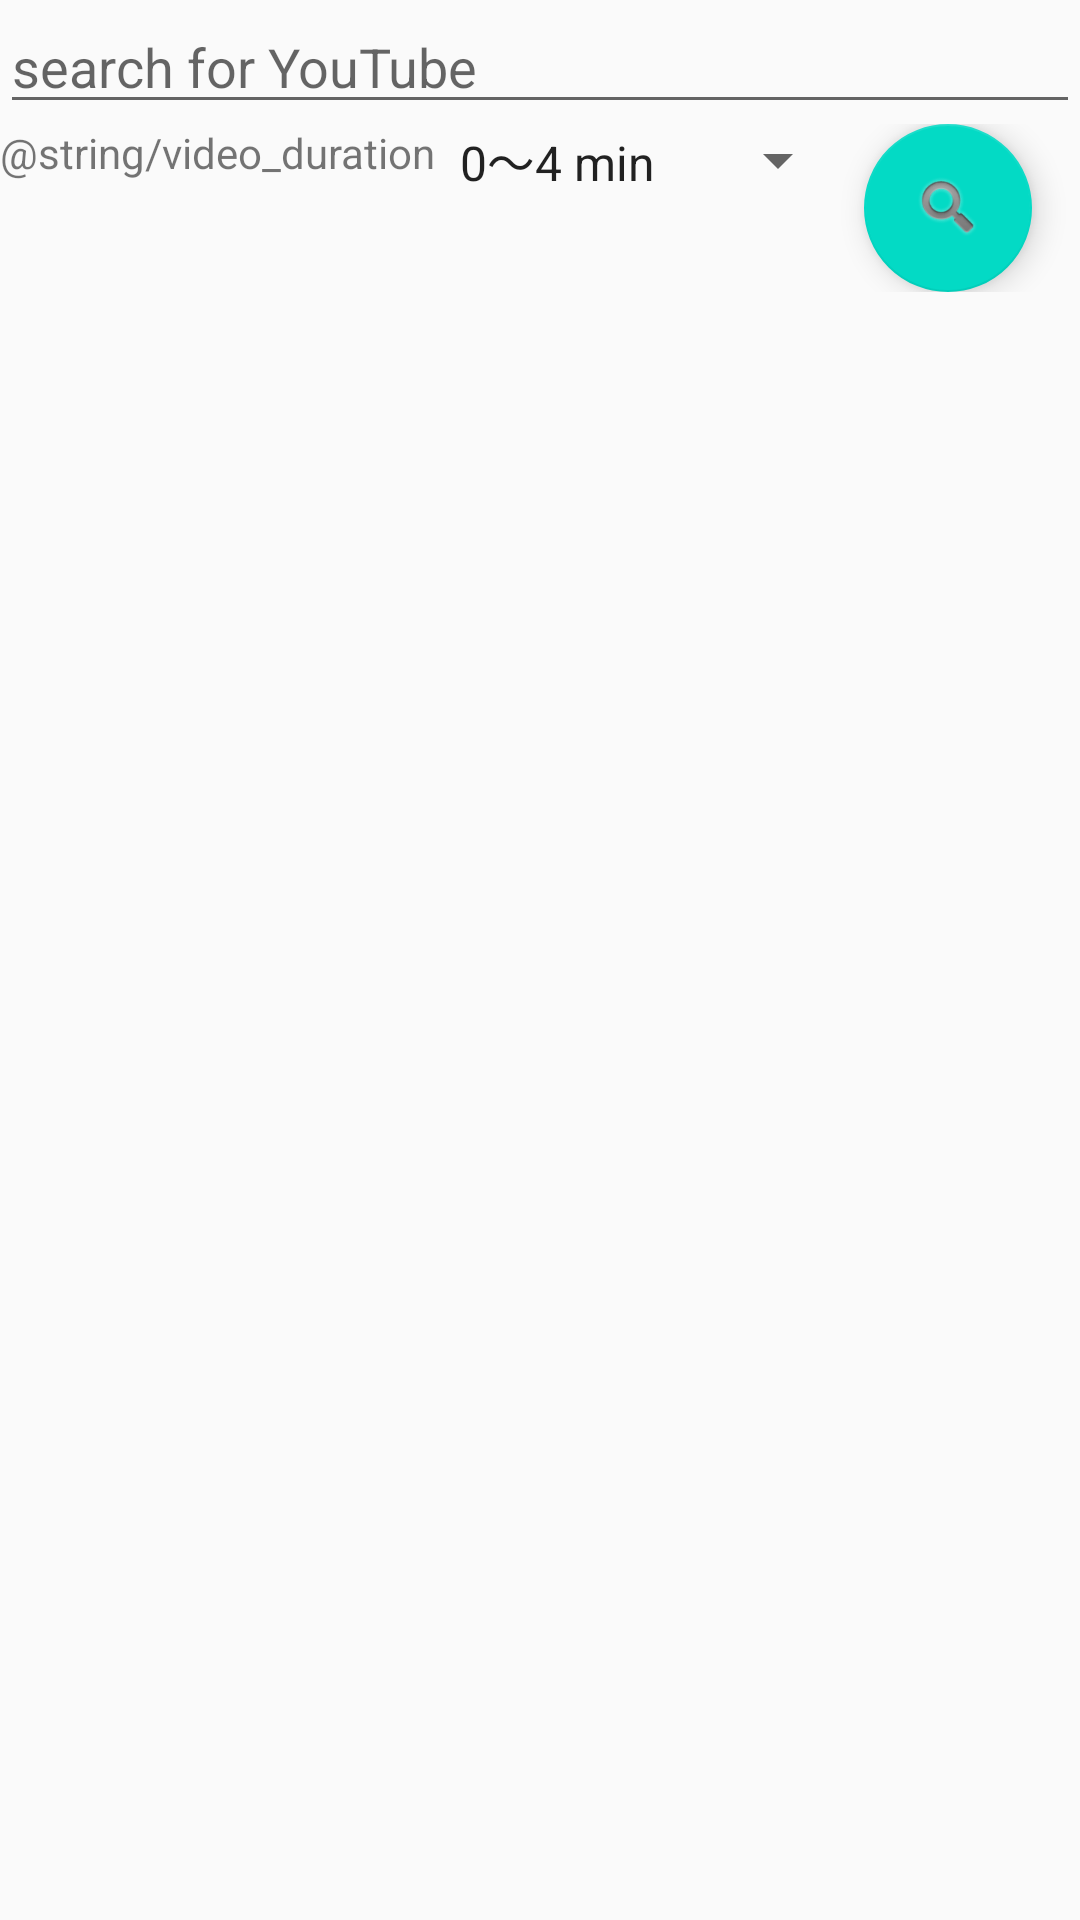

Android layout source for this screen:
<!-- AndroidManifest.xml: application theme AppTheme -->
<!-- res/layout/fragment_search.xml -->
<?xml version="1.0" encoding="utf-8"?>
<RelativeLayout xmlns:android="http://schemas.android.com/apk/res/android"
    android:layout_width="match_parent"
    android:layout_height="wrap_content"
    android:id="@+id/search_group">
    <EditText
        android:id="@+id/search_text"
        android:layout_width="match_parent"
        android:layout_height="wrap_content"
        android:singleLine="true"
        android:maxLength="50"
        android:hint="@string/search_hint"/>

    <RelativeLayout
        android:layout_width="match_parent"
        android:layout_height="wrap_content"
        android:layout_below="@id/search_text">
        <TextView
            android:id="@+id/search_spinner_text"
            android:layout_width="wrap_content"
            android:layout_height="wrap_content"
            android:text="@string/video_duration"/>
        <Spinner
            android:id="@+id/search_spinner"
            android:layout_width="wrap_content"
            android:layout_height="wrap_content"
            android:layout_toRightOf="@id/search_spinner_text"
            android:entries="@array/spinner_list"
            android:spinnerMode="dialog" />

        <android.support.design.widget.FloatingActionButton
            android:id="@+id/fab"
            android:layout_width="wrap_content"
            android:layout_height="wrap_content"
            android:src="@android:drawable/ic_search_category_default"
            android:layout_marginLeft="@dimen/fab_margin"
            android:layout_marginRight="@dimen/fab_margin"
            android:layout_alignParentEnd="true" />
    </RelativeLayout>
</RelativeLayout>
<!-- resources referenced by this layout -->
<resources>
  <string-array name="spinner_list">
          <item>0〜4 min</item>
          <item>4〜20 min</item>
          <item>20 min 〜</item>
      </string-array>
  <dimen name="fab_margin">16dp</dimen>
  <string name="search_hint">search for YouTube</string>
  <style name="AppTheme" parent="Theme.AppCompat.Light.DarkActionBar">
          
          <item name="colorPrimary">@color/colorPrimary</item>
          <item name="colorPrimaryDark">@color/colorPrimaryDark</item>
          <item name="colorAccent">@color/colorAccent</item>
      </style>
  <!-- not gathered from this repository: default colours our renderer supplied (Android Studio template values) -->
  <color name="colorPrimary">#FF6200EE</color>
  <color name="colorPrimaryDark">#FF3700B3</color>
  <color name="colorAccent">#FF03DAC5</color>
</resources>
